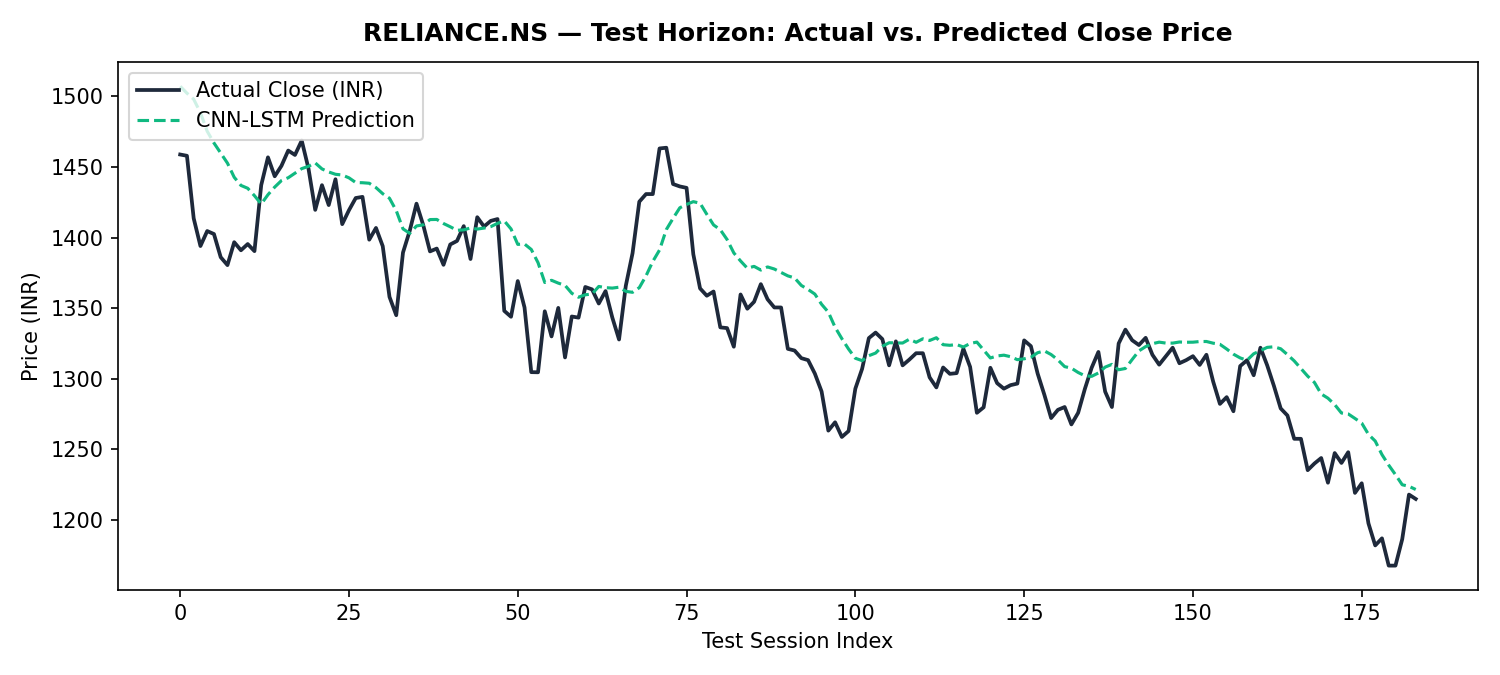

Data behind this chart, as committed beside it:
date, actual_close, predicted_close, previous_close, error, absolute_error, direction_actual, direction_predicted, direction_correct
2026-01-14, 1459, 1507, 1459, 48.31, 48.31, UP, UP, True
2026-01-15, 1458, 1502, 1459, 44.33, 44.33, DOWN, UP, False
2026-01-16, 1414, 1498, 1458, 84.36, 84.36, DOWN, UP, False
2026-01-19, 1394, 1488, 1414, 94.33, 94.33, DOWN, UP, False
2026-01-20, 1405, 1475, 1394, 70.68, 70.68, UP, UP, True
2026-01-21, 1402, 1467, 1405, 64.47, 64.47, DOWN, UP, False
2026-01-22, 1386, 1460, 1402, 73.8, 73.8, DOWN, UP, False
2026-01-23, 1380, 1453, 1386, 72.2, 72.2, DOWN, UP, False
2026-01-27, 1397, 1443, 1380, 46.0, 46.0, UP, UP, True
2026-01-28, 1391, 1437, 1397, 45.91, 45.91, DOWN, UP, False
2026-01-29, 1395, 1435, 1391, 39.49, 39.49, UP, UP, True
2026-01-30, 1390, 1430, 1395, 39.26, 39.26, DOWN, UP, False
2026-02-02, 1437, 1424, 1390, -13.36, 13.36, UP, UP, True
2026-02-03, 1457, 1430, 1437, -26.46, 26.46, UP, DOWN, False
2026-02-04, 1443, 1436, 1457, -7.65, 7.65, DOWN, DOWN, True
2026-02-05, 1451, 1440, 1443, -10.44, 10.44, UP, DOWN, False
2026-02-06, 1462, 1442, 1451, -19.25, 19.25, UP, DOWN, False
2026-02-09, 1458, 1446, 1462, -12.96, 12.96, DOWN, DOWN, True
2026-02-10, 1469, 1449, 1458, -19.9, 19.9, UP, DOWN, False
2026-02-11, 1449, 1450, 1469, 1.54, 1.54, DOWN, DOWN, True
2026-02-12, 1420, 1453, 1449, 33.26, 33.26, DOWN, UP, False
2026-02-13, 1437, 1449, 1420, 11.5, 11.5, UP, UP, True
2026-02-16, 1423, 1446, 1437, 23.45, 23.45, DOWN, UP, False
2026-02-17, 1441, 1445, 1423, 3.5, 3.5, UP, UP, True
2026-02-18, 1410, 1444, 1441, 34.79, 34.79, DOWN, UP, False
2026-02-19, 1419, 1442, 1410, 22.88, 22.88, UP, UP, True
2026-02-20, 1428, 1439, 1419, 10.96, 10.96, UP, UP, True
2026-02-23, 1429, 1439, 1428, 10.03, 10.03, UP, UP, True
2026-02-24, 1398, 1438, 1429, 39.96, 39.96, DOWN, UP, False
2026-02-25, 1407, 1435, 1398, 28.56, 28.56, UP, UP, True
2026-02-26, 1394, 1431, 1407, 37.15, 37.15, DOWN, UP, False
2026-02-27, 1358, 1428, 1394, 69.81, 69.81, DOWN, UP, False
2026-03-02, 1345, 1419, 1358, 74.07, 74.07, DOWN, UP, False
2026-03-04, 1389, 1406, 1345, 16.75, 16.75, UP, UP, True
2026-03-05, 1405, 1403, 1389, -1.82, 1.82, UP, UP, True
2026-03-06, 1424, 1408, 1405, -15.8, 15.8, UP, UP, True
2026-03-09, 1409, 1409, 1424, 0.21, 0.21, DOWN, DOWN, True
2026-03-10, 1390, 1413, 1409, 22.54, 22.54, DOWN, UP, False
2026-03-11, 1392, 1413, 1390, 20.62, 20.62, UP, UP, True
2026-03-12, 1381, 1410, 1392, 29.24, 29.24, DOWN, UP, False
2026-03-13, 1395, 1408, 1381, 12.53, 12.53, UP, UP, True
2026-03-16, 1398, 1405, 1395, 7.54, 7.54, UP, UP, True
2026-03-17, 1408, 1405, 1398, -2.67, 2.67, UP, UP, True
2026-03-18, 1385, 1407, 1408, 22.03, 22.03, DOWN, DOWN, True
2026-03-19, 1414, 1406, 1385, -8.41, 8.41, UP, UP, True
2026-03-20, 1408, 1407, 1414, -1.08, 1.08, DOWN, DOWN, True
2026-03-23, 1412, 1408, 1408, -4.07, 4.07, UP, DOWN, False
2026-03-24, 1413, 1410, 1412, -3.07, 3.07, UP, DOWN, False
2026-03-25, 1348, 1412, 1413, 63.71, 63.71, DOWN, DOWN, True
2026-03-27, 1344, 1406, 1348, 62.21, 62.21, DOWN, UP, False
2026-03-30, 1369, 1395, 1344, 25.97, 25.97, UP, UP, True
2026-04-01, 1350, 1395, 1369, 44.93, 44.93, DOWN, UP, False
2026-04-02, 1305, 1392, 1350, 86.87, 86.87, DOWN, UP, False
2026-04-06, 1305, 1382, 1305, 77.63, 77.63, DOWN, UP, False
2026-04-07, 1348, 1368, 1305, 20.39, 20.39, UP, UP, True
2026-04-08, 1330, 1370, 1348, 39.74, 39.74, DOWN, UP, False
2026-04-09, 1350, 1368, 1330, 17.54, 17.54, UP, UP, True
2026-04-10, 1315, 1366, 1350, 51.06, 51.06, DOWN, UP, False
2026-04-13, 1344, 1361, 1315, 16.45, 16.45, UP, UP, True
2026-04-15, 1343, 1358, 1344, 14.46, 14.46, DOWN, UP, False
... 124 more rows
